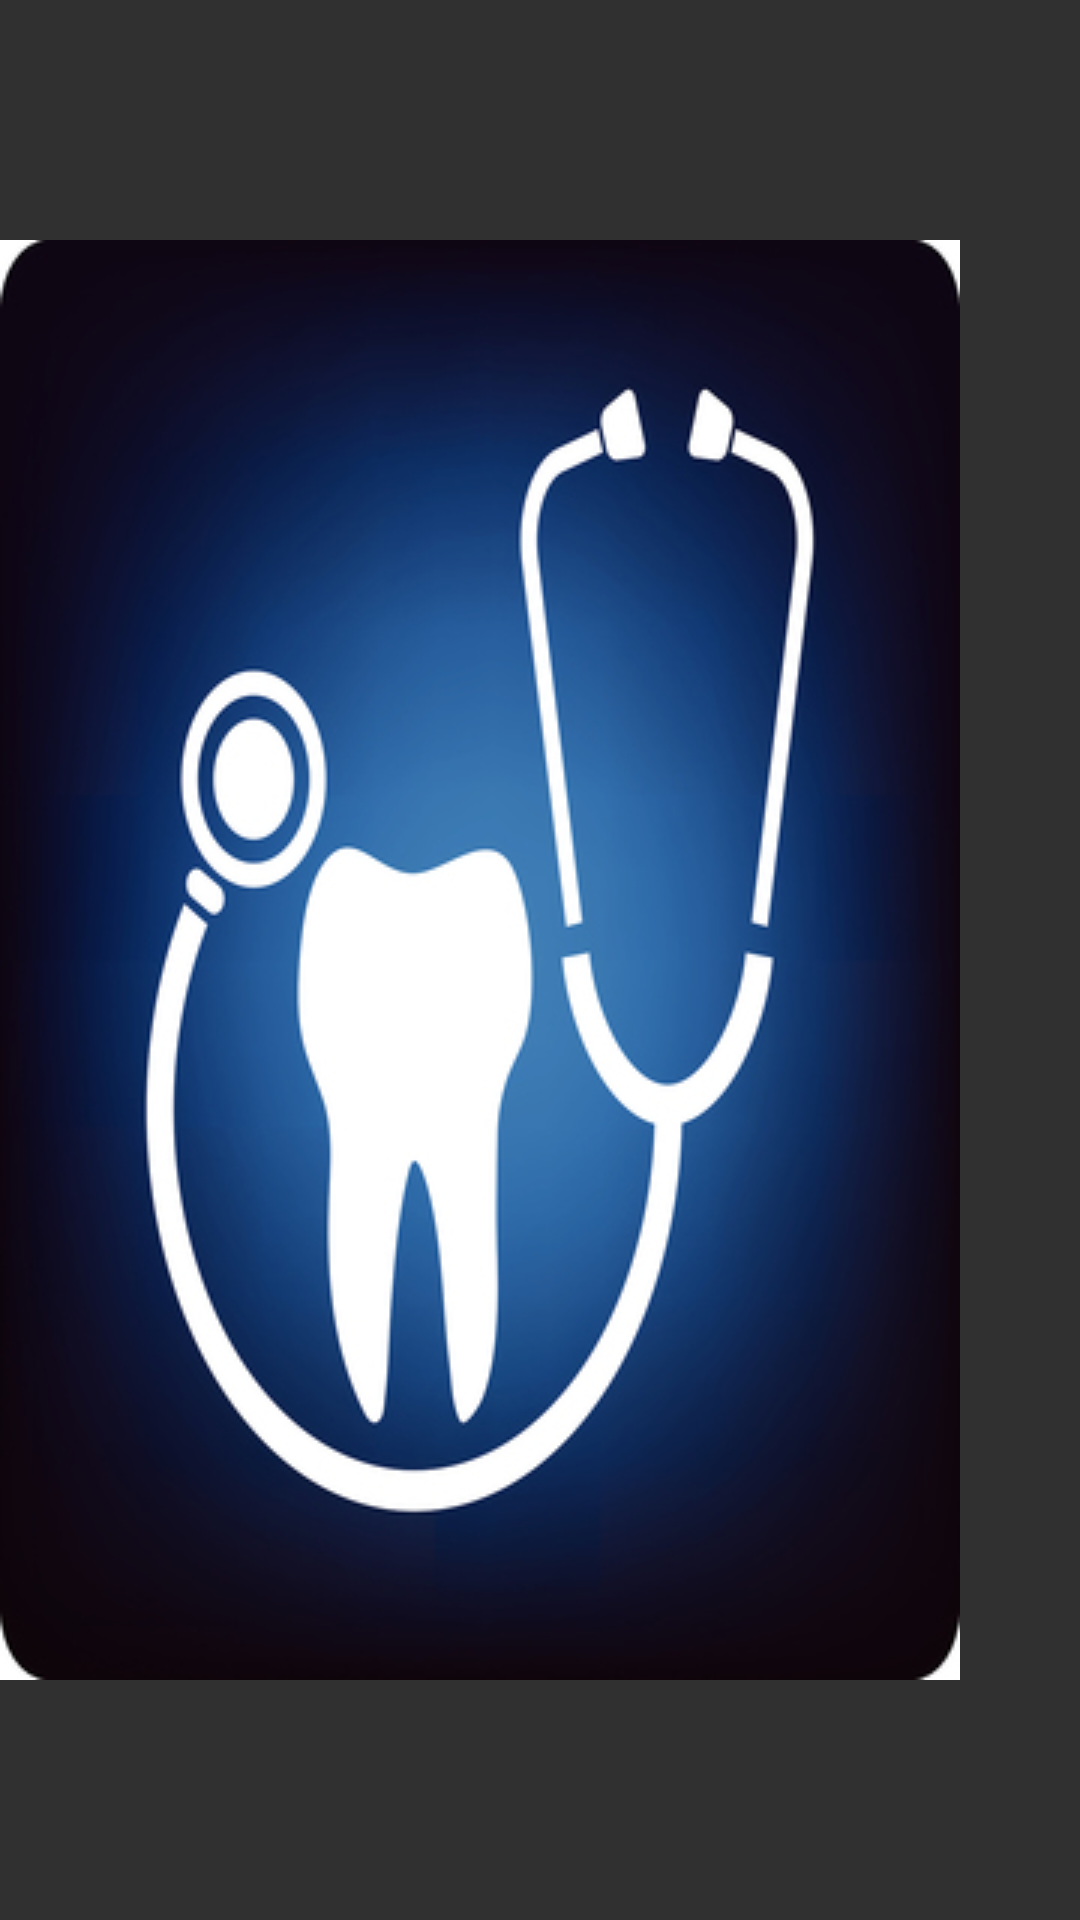

Android layout source for this screen:
<!-- AndroidManifest.xml: application theme android:Theme.Material.NoActionBar.Fullscreen -->
<!-- res/layout/activity_splash_screen.xml -->
<?xml version="1.0" encoding="utf-8"?>
<RelativeLayout xmlns:android="http://schemas.android.com/apk/res/android"
    android:layout_width="match_parent"
    android:layout_height="match_parent">

    <ImageView
        android:layout_width="wrap_content"
        android:layout_height="wrap_content"
        android:id="@+id/imageView1"
        android:layout_alignParentBottom="true"
        android:layout_alignParentLeft="true"
        android:layout_alignParentRight="true"
        android:layout_alignParentTop="true"
        android:layout_alignParentStart="true"
        android:contentDescription="@string/splash_description"
        android:src="@drawable/oral_health"/>
</RelativeLayout>
<!-- resources referenced by this layout -->
<resources>
  <!-- drawable oral_health: jpg bitmap (drawable, 77932 bytes) -->
  <string name="splash_description">Oral Health Game</string>
</resources>
